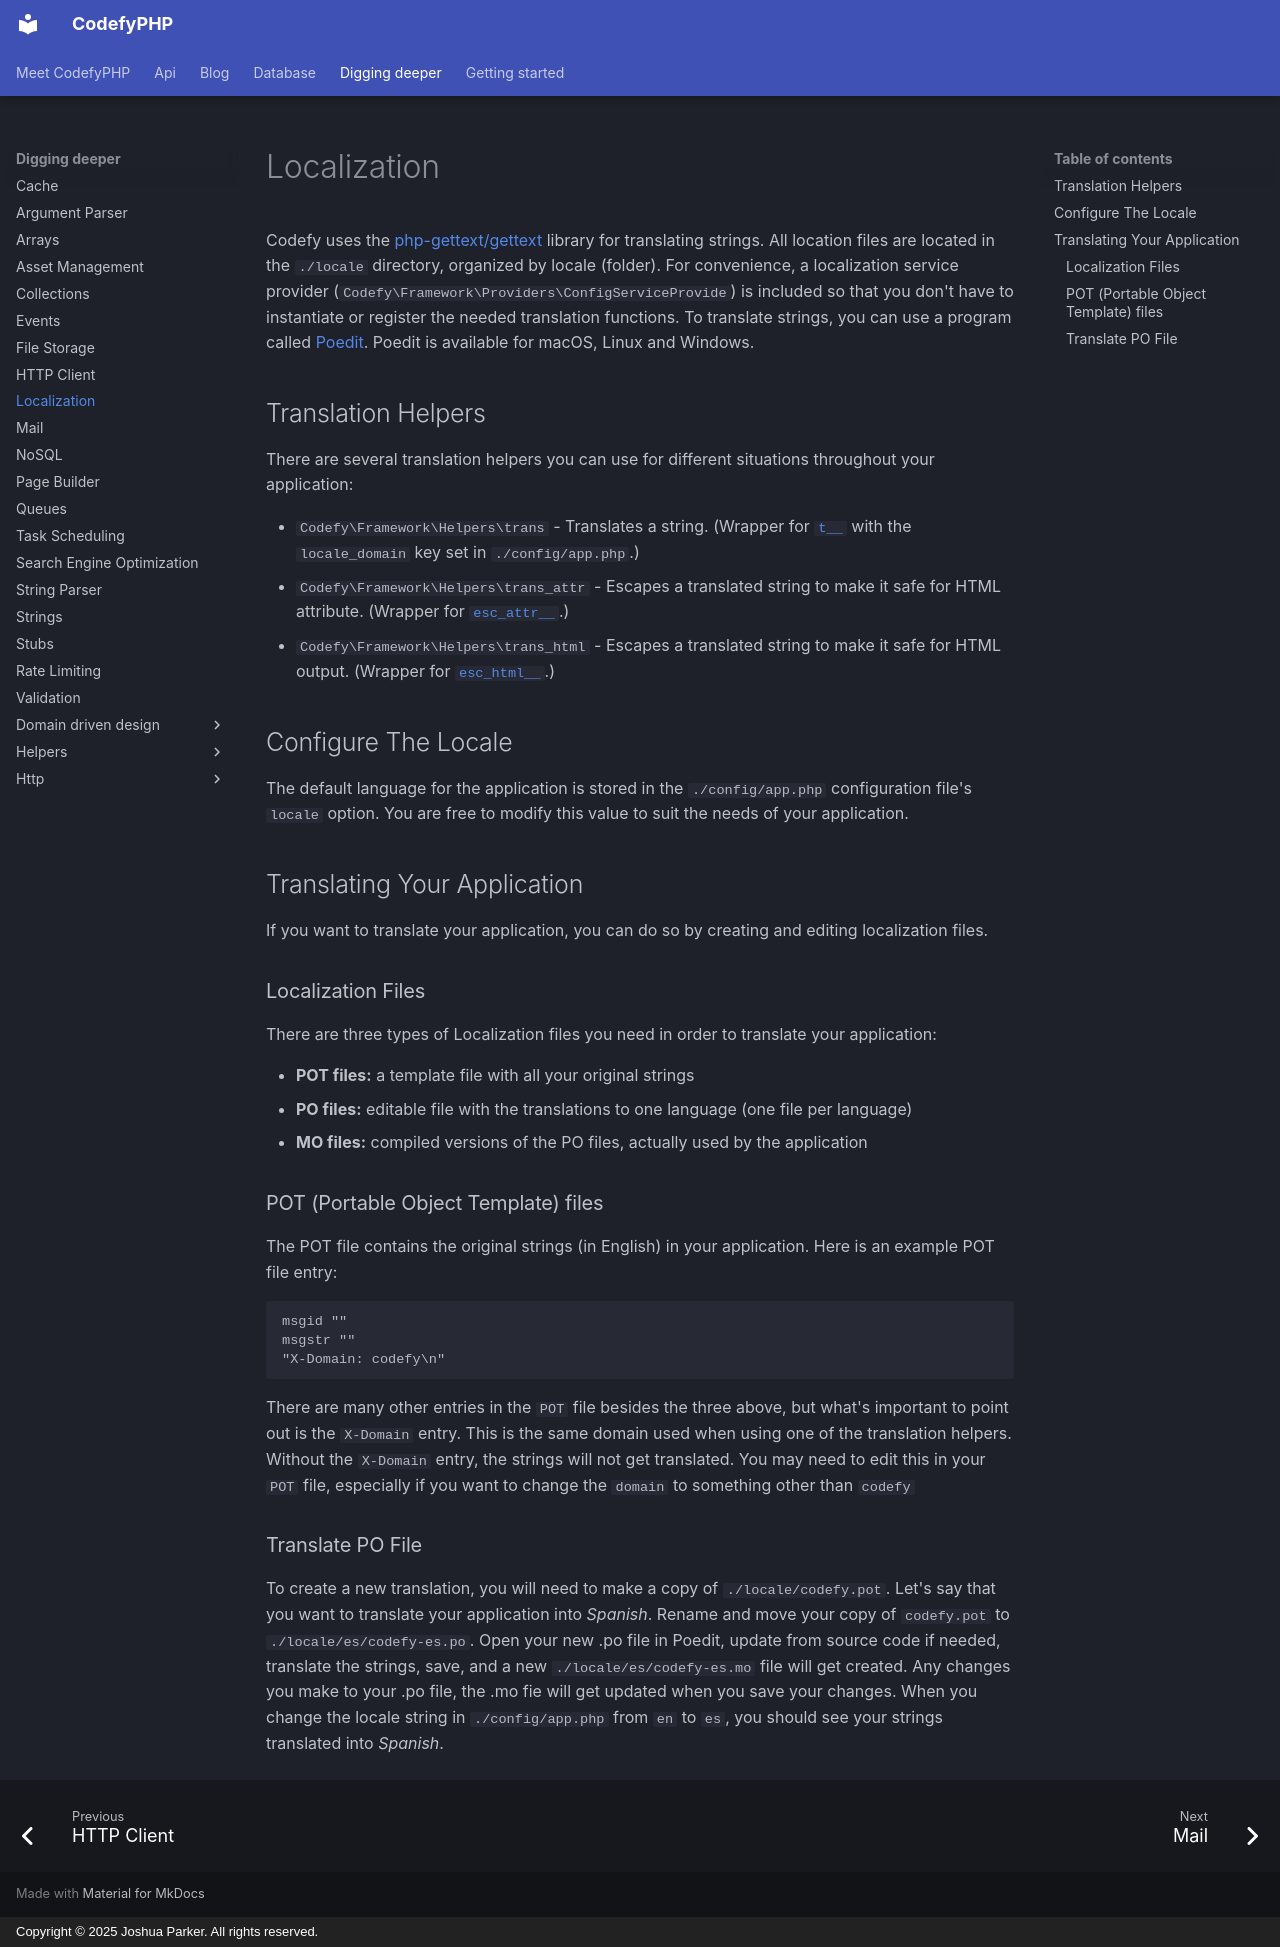

repository: codefyphp/docs · page: digging-deeper/localization/index.html · generator: mkdocs · copyright: Copyright © 2025 Joshua Parker. All rights reserved.

---
title: Localization
sidebar_title: Localization
summary: Localize CodefyPHP applications with translation helpers, locale configuration, Gettext POT catalogs, and translated PO language files.
keywords: php-localization,gettext,codefyphp-translation
order: 25
---

Codefy uses the [php-gettext/gettext](https://github.com/php-gettext/Gettext) library for translating strings. All location files 
are located in the `./locale` directory, organized by locale (folder). For convenience, a localization service provider 
(`Codefy\Framework\Providers\ConfigServiceProvide`) is included so that you don't have to instantiate or register the 
needed translation functions. To translate strings, you can use a program called [Poedit](https://poedit.net/). Poedit is available 
for macOS, Linux and Windows.

## Translation Helpers

There are several translation helpers you can use for different situations throughout your application:

 - `Codefy\Framework\Helpers\trans` - Translates a string. (Wrapper for [`t__`](helpers/t__.md) with the `locale_domain` key set in `./config/app.php`.)
 - `Codefy\Framework\Helpers\trans_attr` - Escapes a translated string to make it safe for HTML attribute. (Wrapper for [`esc_attr__`](helpers/esc_attr__.md).)
 - `Codefy\Framework\Helpers\trans_html` - Escapes a translated string to make it safe for HTML output. (Wrapper for [`esc_html__`](helpers/esc_html__.md).)

## Configure The Locale

The default language for the application is stored in the `./config/app.php` configuration file's `locale` 
option. You are free to modify this value to suit the needs of your application.

## Translating Your Application

If you want to translate your application, you can do so by creating and editing localization files.

### Localization Files

There are three types of Localization files you need in order to translate your application:

* __POT files:__ a template file with all your original strings
* __PO files:__ editable file with the translations to one language (one file per language)
* __MO files:__ compiled versions of the PO files, actually used by the application

### POT (Portable Object Template) files

The POT file contains the original strings (in English) in your application. Here is an example POT file entry:

    msgid ""
    msgstr ""
    "X-Domain: codefy\n"

There are many other entries in the `POT` file besides the three above, but what's important to point out is the 
`X-Domain` entry. This is the same domain used when using one of the translation helpers. Without the `X-Domain` entry, 
the strings will not get translated. You may need to edit this in your `POT` file, especially if you want to change the 
`domain` to something other than `codefy`

### Translate PO File

To create a new translation, you will need to make a copy of `./locale/codefy.pot`. Let's say that you want to translate your 
application into *Spanish*. Rename and move your copy of `codefy.pot` to `./locale/es/codefy-es.po`. Open your new .po file in Poedit, 
update from source code if needed, translate the strings, save, and a new `./locale/es/codefy-es.mo` file will get created. 
Any changes you make to your .po file, the .mo fie will get updated when you save your changes. When you change the locale string 
in `./config/app.php` from `en` to `es`, you should see your strings translated into *Spanish*.
